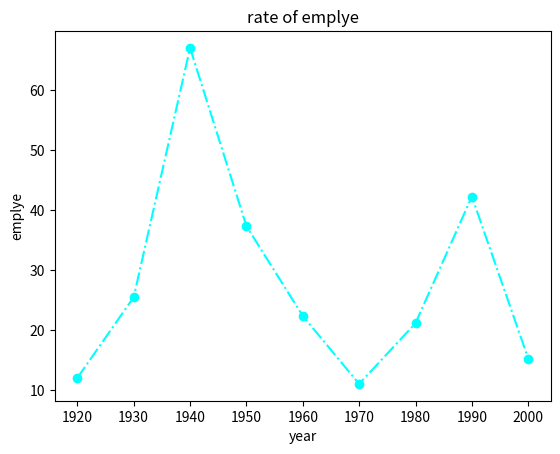

Python code for this plot:
#line graph
import matplotlib.pyplot as plt
year = [1920,1930,1940,1950,1960,1970,1980,1990,2000]
emplye = [12,25.45,67,37.3,22.33,11,21.12,42.23,15.23]
plt.plot(year,emplye,marker="o",linestyle="-.",color="cyan")
plt.xlabel("year")
plt.ylabel("emplye")
plt.title("rate of emplye")
plt.show()